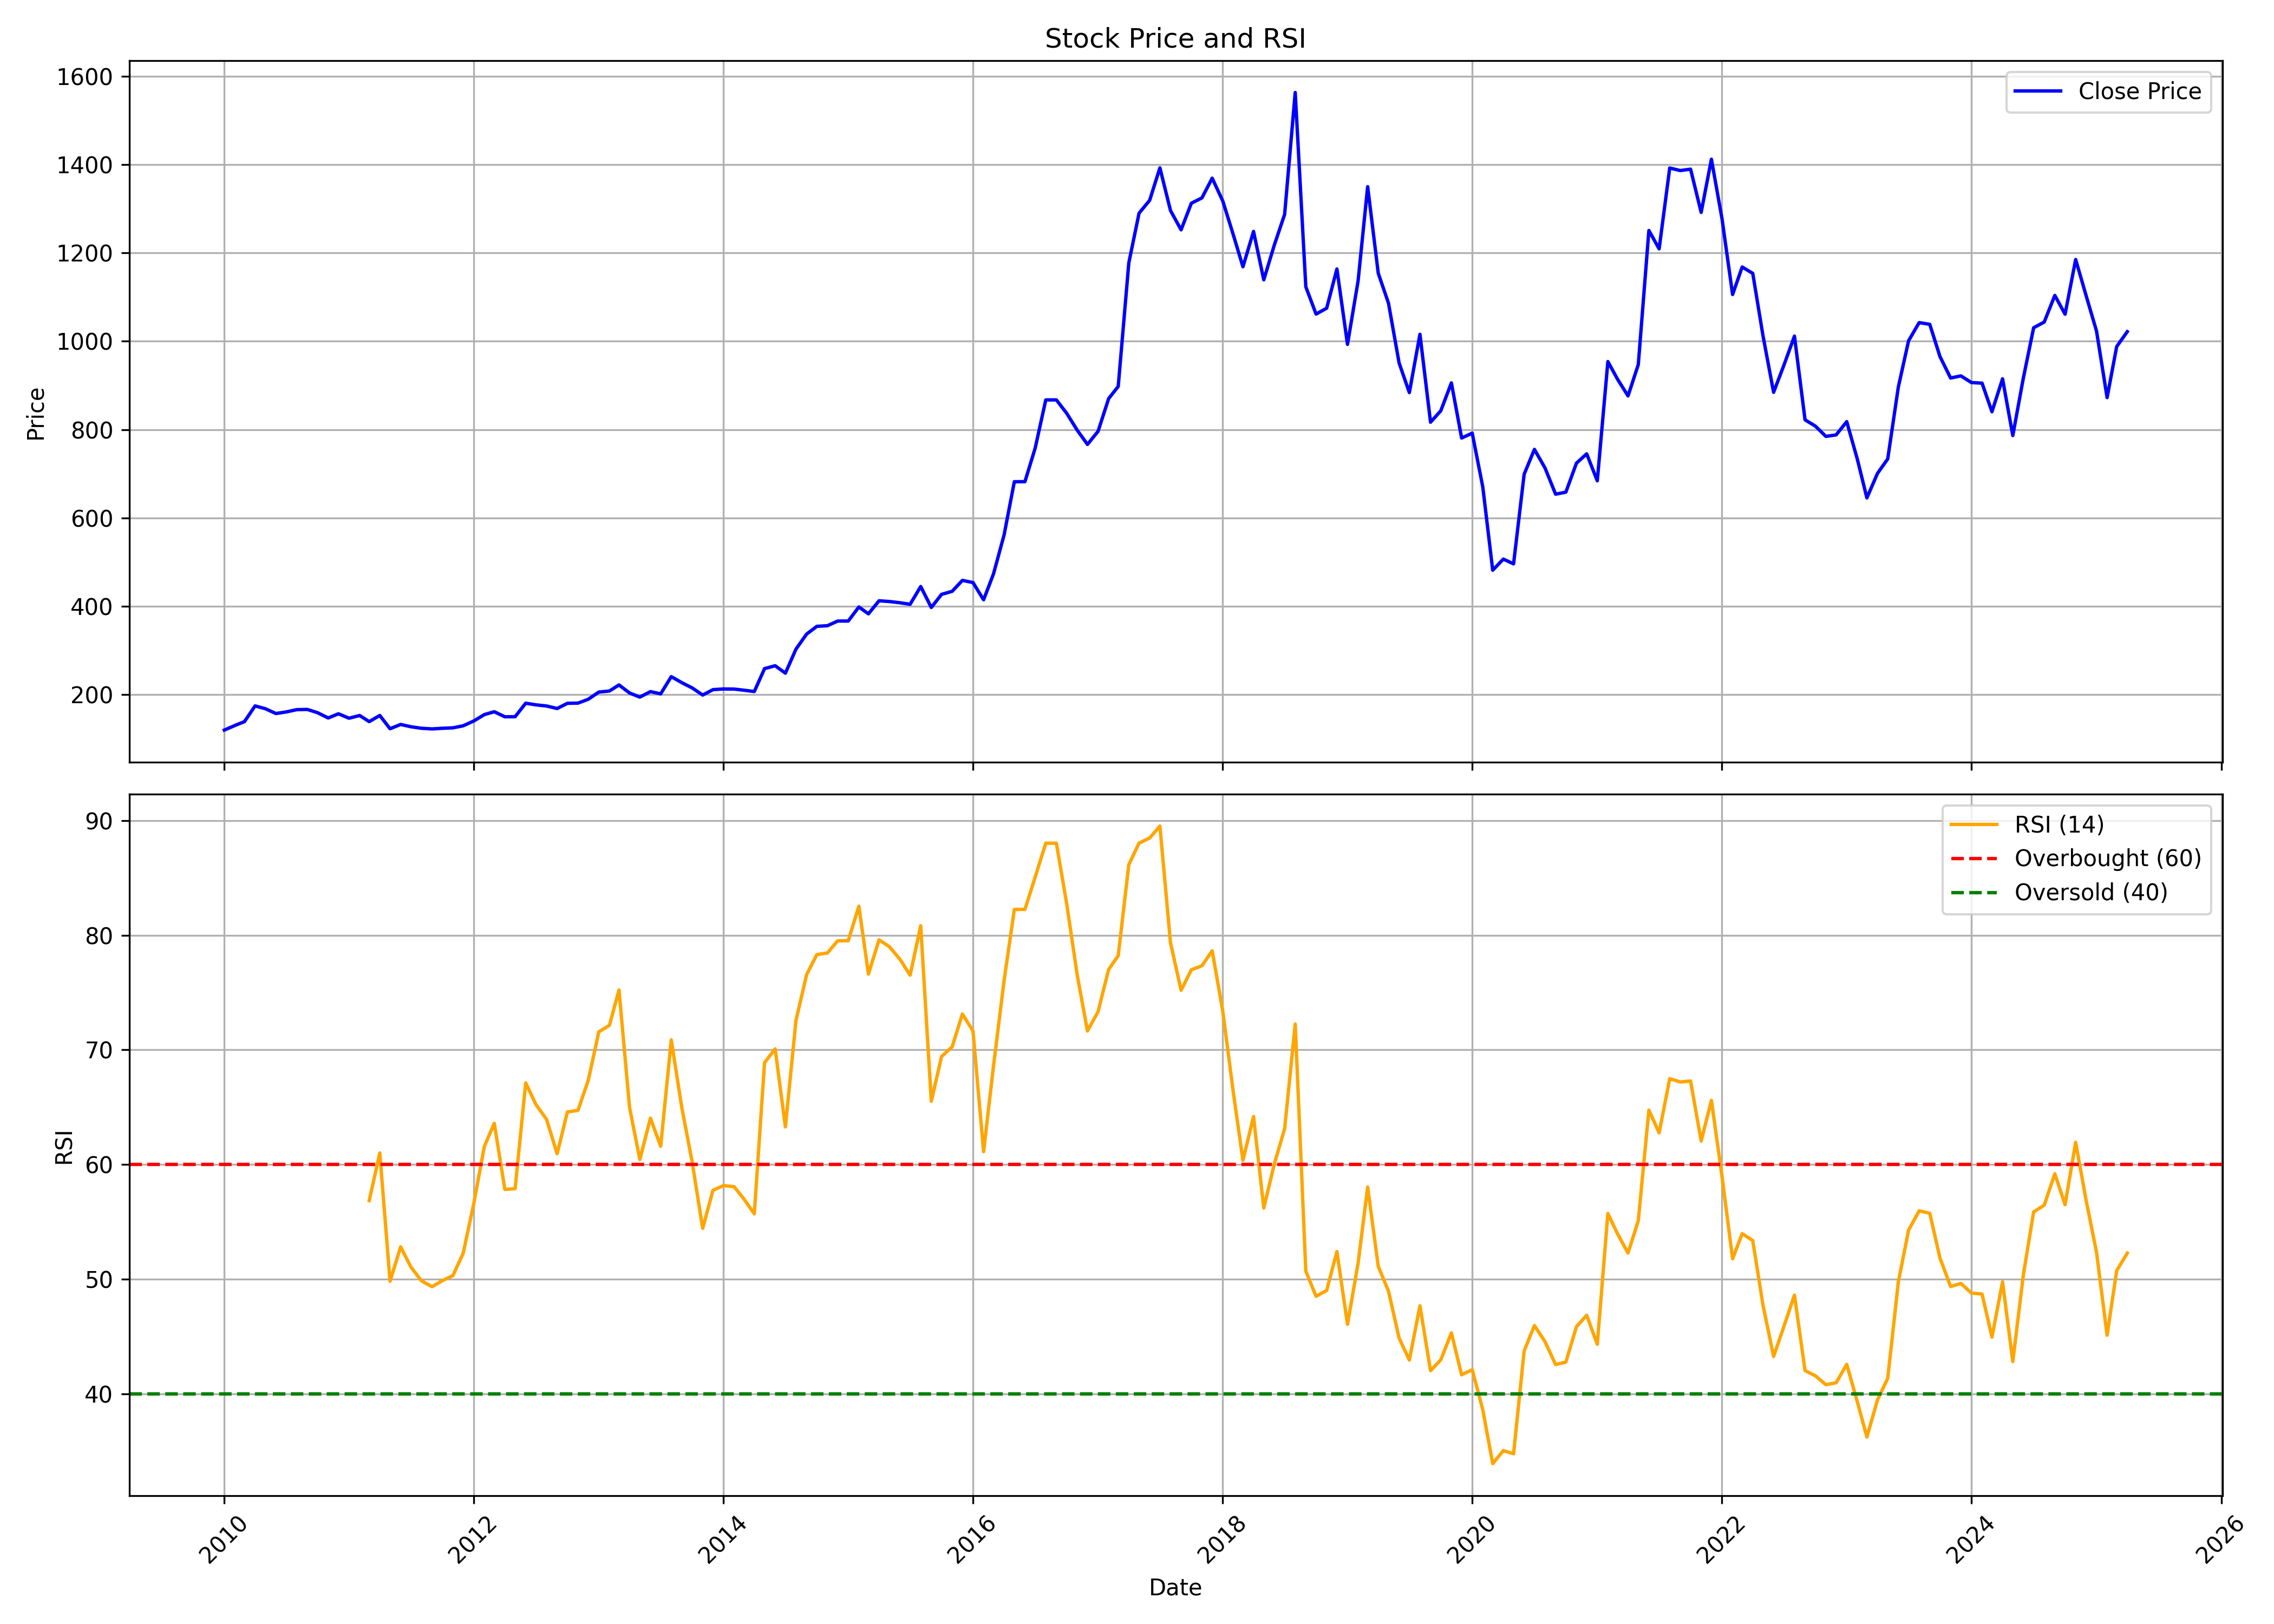

The data file committed next to this chart (first rows):
, Unnamed: 0, date, symbol, open, high, low, close, volume, rsi
0, 0, 2010-01-01, PEL, 121.8, 133.9, 107.2, 119.6, 15585269, 
1, 1, 2010-02-01, PEL, 119.9, 130.7, 114.4, 130, 8324886, 
2, 2, 2010-03-01, PEL, 130, 143.7, 130, 138.8, 12457263, 
3, 3, 2010-04-01, PEL, 139.6, 177.9, 136.9, 174.3, 27221590, 
4, 4, 2010-05-01, PEL, 175.4, 196, 155.9, 168, 172903988, 
5, 5, 2010-06-01, PEL, 167.6, 172, 155.3, 157, 32317102, 
6, 6, 2010-07-01, PEL, 159.8, 174.8, 158.8, 160.6, 19226172, 
7, 7, 2010-08-01, PEL, 161.1, 177.1, 156.1, 165.8, 33455999, 
8, 8, 2010-09-01, PEL, 168.8, 177.5, 165.5, 166.3, 24724251, 
9, 9, 2010-10-01, PEL, 168.1, 186.4, 155.8, 158.9, 35653491, 
10, 10, 2010-11-01, PEL, 160.1, 160.7, 138.8, 147, 13665122, 
11, 11, 2010-12-01, PEL, 147.2, 158.1, 143.2, 156.5, 12075600, 
12, 12, 2011-01-01, PEL, 156.5, 163.1, 143.9, 146.4, 8609802, 
13, 13, 2011-02-01, PEL, 146.5, 153.9, 136.9, 152.6, 12005575, 
14, 14, 2011-03-01, PEL, 153.1, 181.8, 137, 138.8, 19451702, 56.86
15, 15, 2011-04-01, PEL, 140.2, 163.3, 137.5, 152.6, 11408035, 61.01
16, 16, 2011-05-01, PEL, 153.1, 161.4, 119.3, 122.6, 14025051, 49.82
17, 17, 2011-06-01, PEL, 123.2, 134.7, 116.9, 132.3, 5111616, 52.82
18, 18, 2011-07-01, PEL, 134.5, 136.6, 124.8, 127.1, 3643067, 51.07
19, 19, 2011-08-01, PEL, 130.9, 132.6, 113.4, 123.6, 5192169, 49.86
20, 20, 2011-09-01, PEL, 123.6, 130.3, 116.9, 122.2, 6628161, 49.35
21, 21, 2011-10-01, PEL, 120.3, 124.7, 118.2, 123.6, 2953939, 49.87
22, 22, 2011-11-01, PEL, 123.2, 129.9, 118.9, 124.6, 4150888, 50.32
23, 23, 2011-12-01, PEL, 125.8, 133.2, 121, 129.2, 3746442, 52.27
24, 24, 2012-01-01, PEL, 131.6, 148.6, 127, 140.1, 6748006, 56.59
25, 25, 2012-02-01, PEL, 140.1, 175.8, 136.7, 154.6, 10468302, 61.59
26, 26, 2012-03-01, PEL, 154.3, 169.4, 150.7, 161.1, 4222752, 63.6
27, 27, 2012-04-01, PEL, 157.3, 163.3, 145.3, 149.7, 3251584, 57.83
28, 28, 2012-05-01, PEL, 149.7, 155.3, 139.8, 149.8, 3507757, 57.89
29, 29, 2012-06-01, PEL, 150.4, 181.8, 142.3, 180.4, 6455999, 67.12
30, 30, 2012-07-01, PEL, 180.4, 181.1, 161.3, 176.6, 2665045, 65.23
31, 31, 2012-08-01, PEL, 183.7, 196.6, 172.3, 174.2, 3490485, 63.94
32, 32, 2012-09-01, PEL, 174.5, 181.4, 161.8, 168.4, 2767331, 60.94
33, 33, 2012-10-01, PEL, 168.3, 182.9, 164.7, 180.1, 2399448, 64.59
34, 34, 2012-11-01, PEL, 181, 184.3, 168.7, 180.6, 3718148, 64.73
35, 35, 2012-12-01, PEL, 180.8, 224.2, 175.6, 189.3, 10662174, 67.34
36, 36, 2013-01-01, PEL, 190.4, 210.4, 188.1, 205.6, 3287911, 71.57
37, 37, 2013-02-01, PEL, 205.7, 211.4, 196.8, 208, 3321429, 72.15
38, 38, 2013-03-01, PEL, 205, 227.4, 173.4, 221.7, 2088733, 75.22
39, 39, 2013-04-01, PEL, 221.3, 226.4, 186.3, 203.5, 1675936, 64.96
40, 40, 2013-05-01, PEL, 203.5, 216.5, 191.2, 194.2, 3158178, 60.44
41, 41, 2013-06-01, PEL, 192.6, 215.1, 170.5, 206.7, 2726703, 64.05
42, 42, 2013-07-01, PEL, 205.8, 220.9, 190.2, 201.6, 2232972, 61.59
43, 43, 2013-08-01, PEL, 212.7, 248.5, 206.8, 240.5, 2658138, 70.87
44, 44, 2013-09-01, PEL, 236.9, 248.2, 212.4, 226.9, 2405933, 64.93
45, 45, 2013-10-01, PEL, 225.4, 227.1, 213.3, 215.1, 1327456, 60.26
46, 46, 2013-11-01, PEL, 214.9, 222.7, 181.9, 198.9, 6958267, 54.43
47, 47, 2013-12-01, PEL, 199, 230.8, 199, 211.1, 2061605, 57.76
48, 48, 2014-01-01, PEL, 211.4, 218.1, 199.5, 212.7, 3186042, 58.17
49, 49, 2014-02-01, PEL, 210.5, 217, 193.3, 212.4, 1744207, 58.07
50, 50, 2014-03-01, PEL, 207.6, 214.5, 194, 209.9, 4250923, 57.02
51, 51, 2014-04-01, PEL, 213.2, 239.5, 199.1, 206.9, 7854692, 55.7
52, 52, 2014-05-01, PEL, 206.9, 267.5, 206.7, 258.7, 4359294, 68.88
53, 53, 2014-06-01, PEL, 258.3, 283.9, 233.4, 265.3, 3288467, 70.09
54, 54, 2014-07-01, PEL, 264.5, 276.8, 235.7, 248.4, 3379379, 63.28
55, 55, 2014-08-01, PEL, 282.6, 321.3, 281.3, 302.9, 4256732, 72.57
56, 56, 2014-09-01, PEL, 307.5, 369.1, 296.8, 336.9, 3950541, 76.56
57, 57, 2014-10-01, PEL, 333.5, 356.4, 291.9, 354.4, 2338221, 78.31
58, 58, 2014-11-01, PEL, 348.1, 381.5, 341.1, 355.8, 5047949, 78.45
59, 59, 2014-12-01, PEL, 356, 378, 329.5, 366.4, 1848492, 79.51
... 124 more rows
